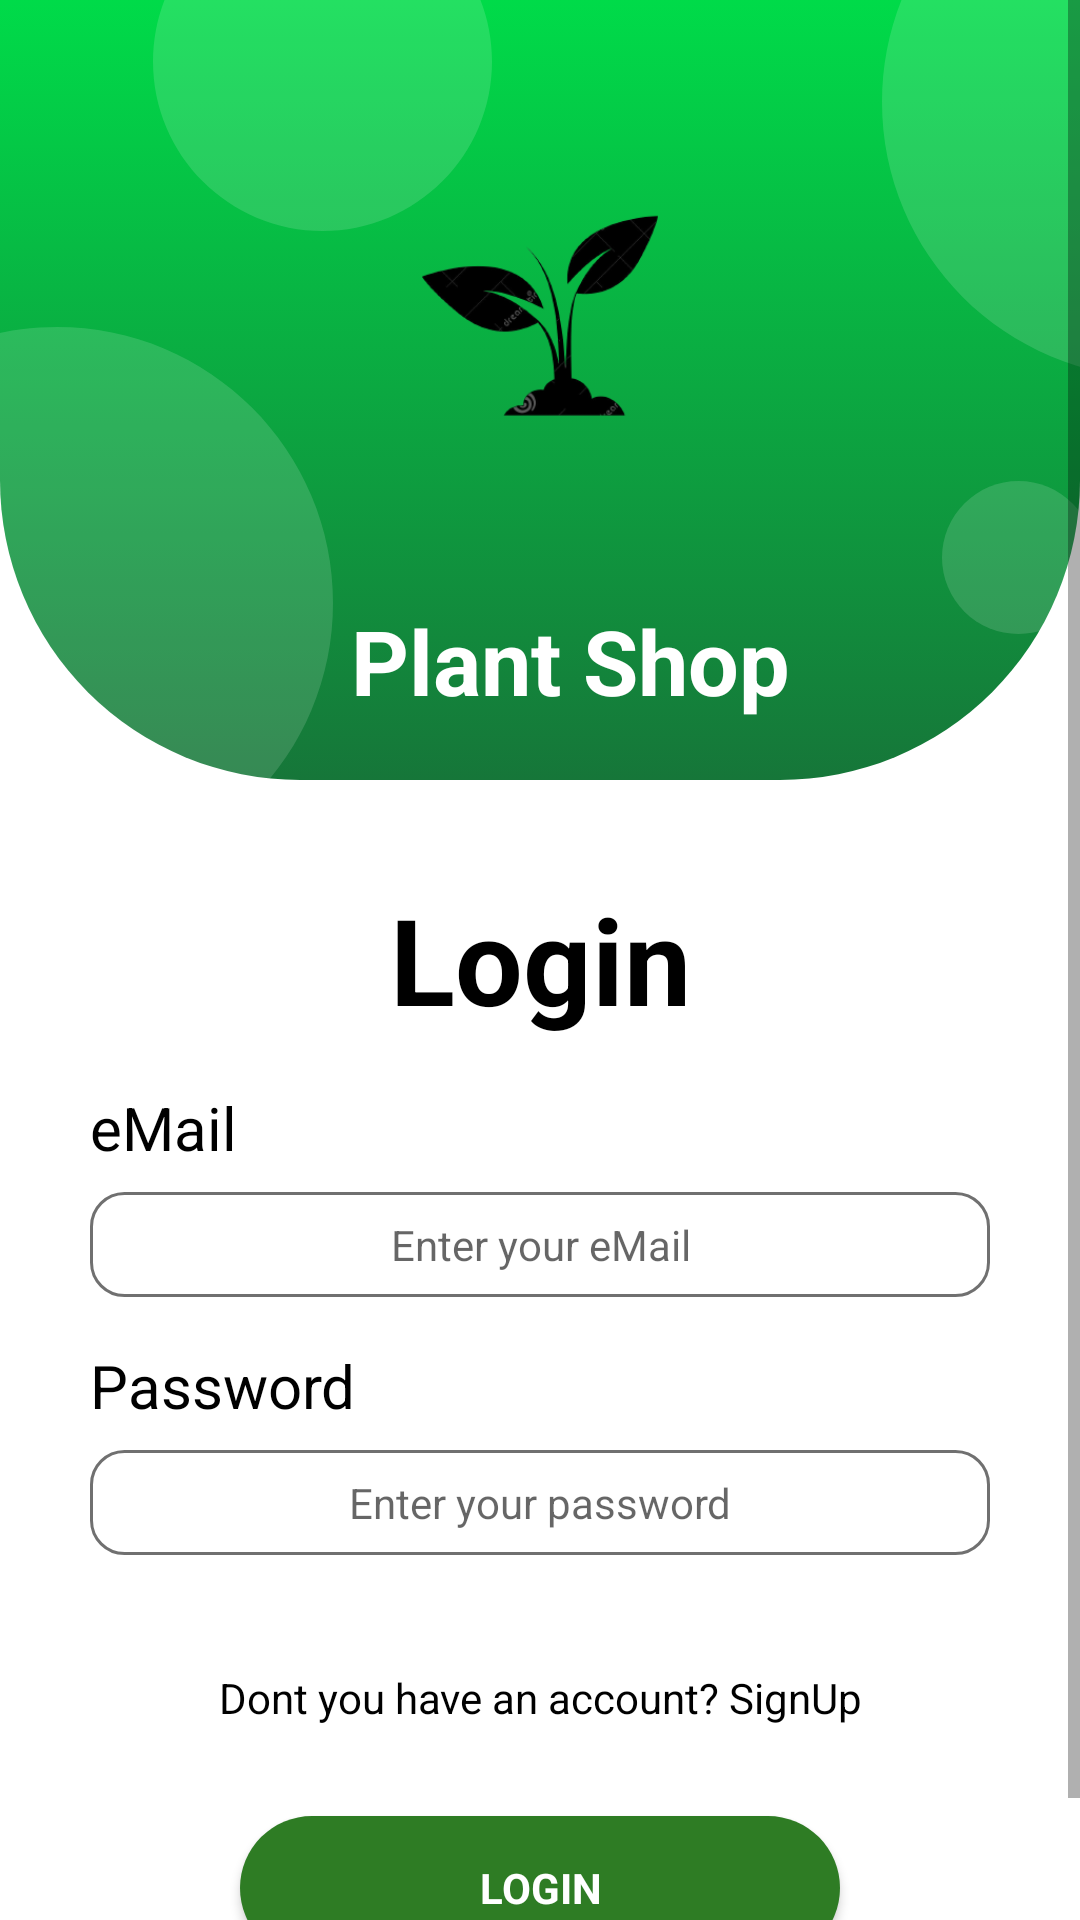

Android layout source for this screen:
<!-- AndroidManifest.xml: application theme Theme.MyPlantApp -->
<!-- res/layout/fragment_login.xml -->
<?xml version="1.0" encoding="utf-8"?>
<layout xmlns:android="http://schemas.android.com/apk/res/android"
    xmlns:app="http://schemas.android.com/apk/res-auto"
    xmlns:tools="http://schemas.android.com/tools">

    <data>

        <variable
            name="LoginFragment"
            type="com.oguzhanturkmen.myplantapp.ui.login.LoginFragment" />
    </data>

    <ScrollView
        android:layout_width="match_parent"
        android:layout_height="match_parent"
        tools:context=".ui.login.LoginFragment">

        <LinearLayout
            android:layout_width="match_parent"
            android:layout_height="wrap_content"
            android:orientation="vertical">

            <androidx.constraintlayout.widget.ConstraintLayout
                android:layout_width="match_parent"
                android:layout_height="match_parent">

                <View
                    android:id="@+id/img_background_login"
                    android:layout_width="wrap_content"
                    android:layout_height="260dp"
                    android:background="@drawable/atop_background"
                    android:scaleType="centerCrop"
                    app:layout_constraintEnd_toEndOf="parent"
                    app:layout_constraintStart_toStartOf="parent"
                    app:layout_constraintTop_toTopOf="parent" />

                <ImageView
                    android:id="@+id/img_circle"
                    android:layout_width="match_parent"
                    android:layout_height="wrap_content"
                    android:scaleType="centerCrop"
                    android:src="@drawable/circles"
                    app:layout_constraintEnd_toEndOf="parent"
                    app:layout_constraintStart_toStartOf="parent"
                    app:layout_constraintTop_toTopOf="parent" />

                <ImageView
                    android:id="@+id/img_plant_logo"
                    android:layout_width="180dp"
                    android:layout_height="180dp"
                    android:layout_marginBottom="@dimen/margin_xxl"
                    app:layout_constraintBottom_toBottomOf="@+id/img_background_login"
                    app:layout_constraintEnd_toEndOf="@+id/img_background_login"
                    app:layout_constraintStart_toStartOf="parent"
                    app:layout_constraintTop_toTopOf="@+id/img_background_login"
                    app:srcCompat="@drawable/plantlogo" />


                <TextView
                    android:id="@+id/tv_app_name"
                    android:layout_width="wrap_content"
                    android:layout_height="wrap_content"
                    android:layout_marginStart="@dimen/margin_l"
                    android:text="@string/plant_app"
                    android:textColor="@color/white"
                    android:textSize="@dimen/font_3xl"
                    android:textStyle="bold"
                    app:layout_constraintEnd_toEndOf="@+id/img_plant_logo"
                    app:layout_constraintStart_toStartOf="@+id/img_plant_logo"
                    app:layout_constraintTop_toBottomOf="@+id/img_plant_logo" />

            </androidx.constraintlayout.widget.ConstraintLayout>

            <TextView
                android:layout_width="match_parent"
                android:layout_height="wrap_content"
                android:text="@string/login"
                android:textAlignment="center"
                android:textColor="@color/black"
                android:textSize="@dimen/font_4xl"
                android:textStyle="bold" />

            <LinearLayout
                android:layout_width="match_parent"
                android:layout_height="match_parent"
                android:layout_marginStart="@dimen/margin_xl"
                android:layout_marginTop="@dimen/margin_m"
                android:layout_marginEnd="@dimen/margin_xl"
                android:orientation="vertical">

                <TextView
                    android:id="@+id/tv_eMail"
                    android:layout_width="match_parent"
                    android:layout_height="wrap_content"
                    android:text="@string/email"
                    android:textColor="@color/black"
                    android:textSize="@dimen/common_text_size_l" />

                <EditText
                    android:id="@+id/et_email"
                    android:layout_width="match_parent"
                    android:layout_height="wrap_content"
                    android:layout_marginTop="@dimen/margin_xs"
                    android:background="@drawable/edittext_background"
                    android:ems="10"
                    android:hint="@string/enter_email"
                    android:inputType="textEmailAddress"
                    android:padding="@dimen/margin_xs"
                    android:textAlignment="center"
                    android:textColor="@color/black"
                    android:textSize="@dimen/common_text_size" />
            </LinearLayout>

            <LinearLayout
                android:layout_width="match_parent"
                android:layout_height="match_parent"
                android:layout_marginStart="@dimen/margin_xl"
                android:layout_marginTop="@dimen/margin_m"
                android:layout_marginEnd="@dimen/margin_xl"
                android:orientation="vertical">

                <TextView
                    android:id="@+id/tv_password"
                    android:layout_width="match_parent"
                    android:layout_height="wrap_content"
                    android:text="@string/password"
                    android:textColor="@color/black"
                    android:textSize="@dimen/common_text_size_l" />

                <EditText
                    android:id="@+id/etPassword"
                    android:layout_width="match_parent"
                    android:layout_height="wrap_content"
                    android:layout_marginTop="@dimen/margin_xs"
                    android:background="@drawable/edittext_background"
                    android:ems="10"
                    android:hint="@string/enter_password"
                    android:inputType="textPassword"
                    android:padding="@dimen/margin_xs"
                    android:textAlignment="center"
                    android:textColor="@color/black"
                    android:textSize="@dimen/common_text_size" />
            </LinearLayout>

            <LinearLayout
                android:layout_width="match_parent"
                android:layout_height="match_parent"
                android:layout_marginTop="@dimen/margin_xs"
                android:orientation="horizontal" />

            <TextView
                android:id="@+id/tvdontyouregister"
                android:layout_width="match_parent"
                android:layout_height="wrap_content"
                android:layout_marginTop="@dimen/margin_xl"
                android:onClick="@{() -> LoginFragment.goToSignup(tvdontyouregister)}"
                android:text="@string/dont_you_register"
                android:textAlignment="center"
                android:textColor="@color/black"
                android:textSize="@dimen/common_text_size" />

            <androidx.appcompat.widget.AppCompatButton
                android:id="@+id/btn_login"
                style="@android:style/Widget.Button"
                android:layout_width="200dp"
                android:layout_height="wrap_content"
                android:layout_gravity="center_horizontal"
                android:layout_marginTop="@dimen/margin_xl"
                android:layout_marginBottom="@dimen/margin_xl"
                android:background="@drawable/banner_background"
                android:onClick="@{() -> LoginFragment.loginClicked(etEmail.getText().toString(),etPassword.getText().toString())}"
                android:text="@string/btn_login"
                android:textColor="@color/white"
                android:textSize="@dimen/common_text_size"
                android:textStyle="bold"
                app:layout_constraintEnd_toEndOf="parent"
                app:layout_constraintStart_toStartOf="parent" />

        </LinearLayout>

    </ScrollView>
</layout>
<!-- resources referenced by this layout -->
<resources>
  <color name="black">#FF000000</color>
  <color name="white">#FFFFFFFF</color>
  <dimen name="common_text_size">14sp</dimen>
  <dimen name="common_text_size_l">20sp</dimen>
  <dimen name="font_3xl">30sp</dimen>
  <dimen name="font_4xl">40sp</dimen>
  <dimen name="margin_l">20dp</dimen>
  <dimen name="margin_m">16dp</dimen>
  <dimen name="margin_xl">30dp</dimen>
  <dimen name="margin_xs">8dp</dimen>
  <dimen name="margin_xxl">40dp</dimen>
  <!-- drawable atop_background (drawable) -->
  <?xml version="1.0" encoding="utf-8"?>
  <selector xmlns:android="http://schemas.android.com/apk/res/android">
      <item>
          <shape android:shape="rectangle">
              <corners android:bottomLeftRadius="100dp" android:bottomRightRadius="100dp" />
              <gradient android:angle="270" android:endColor="#167639" android:startColor="#00DB49" />
          </shape>
      </item>
  </selector>
  <!-- drawable banner_background (drawable) -->
  <?xml version="1.0" encoding="utf-8"?>
  <selector xmlns:android="http://schemas.android.com/apk/res/android">
      <item>
          <shape android:shape="rectangle">
              <solid android:color="#2E7C24" />
              <corners android:radius="24dp" />
          </shape>
      </item>
  </selector>
  <!-- drawable circles: png bitmap (drawable-hdpi, 14226 bytes) -->
  <!-- drawable edittext_background (drawable) -->
  <?xml version="1.0" encoding="utf-8"?>
  <selector xmlns:android="http://schemas.android.com/apk/res/android">
      <item>
          <shape android:shape="rectangle">
              <corners android:radius="11dp" />
              <solid android:color="@color/white" />
              <stroke android:width="1dp" android:color="#707070" />
          </shape>
      </item>
  </selector>
  <!-- drawable plantlogo: png bitmap (drawable, 19397 bytes) -->
  <string name="btn_login">LOGIN</string>
  <string name="dont_you_register">Dont you have an account? SignUp</string>
  <string name="email">eMail</string>
  <string name="enter_email">Enter your eMail</string>
  <string name="enter_password">Enter your password</string>
  <string name="login">Login</string>
  <string name="password">Password</string>
  <string name="plant_app">Plant Shop</string>
  <style name="Theme.MyPlantApp" parent="Theme.MaterialComponents.DayNight.NoActionBar">
          
          <item name="colorPrimary">@color/green</item>
          <item name="colorPrimaryVariant">@color/green_light</item>
          <item name="colorOnPrimary">@color/white</item>
          
          <item name="colorSecondary">@color/green</item>
          <item name="colorSecondaryVariant">@color/green_light</item>
          <item name="colorOnSecondary">@color/black</item>
          
          <item name="android:statusBarColor" tools:targetApi="l">#31AC3E</item>
          
      </style>
  <color name="green">#028103</color>
  <color name="green_light">#C0E47C</color>
</resources>
